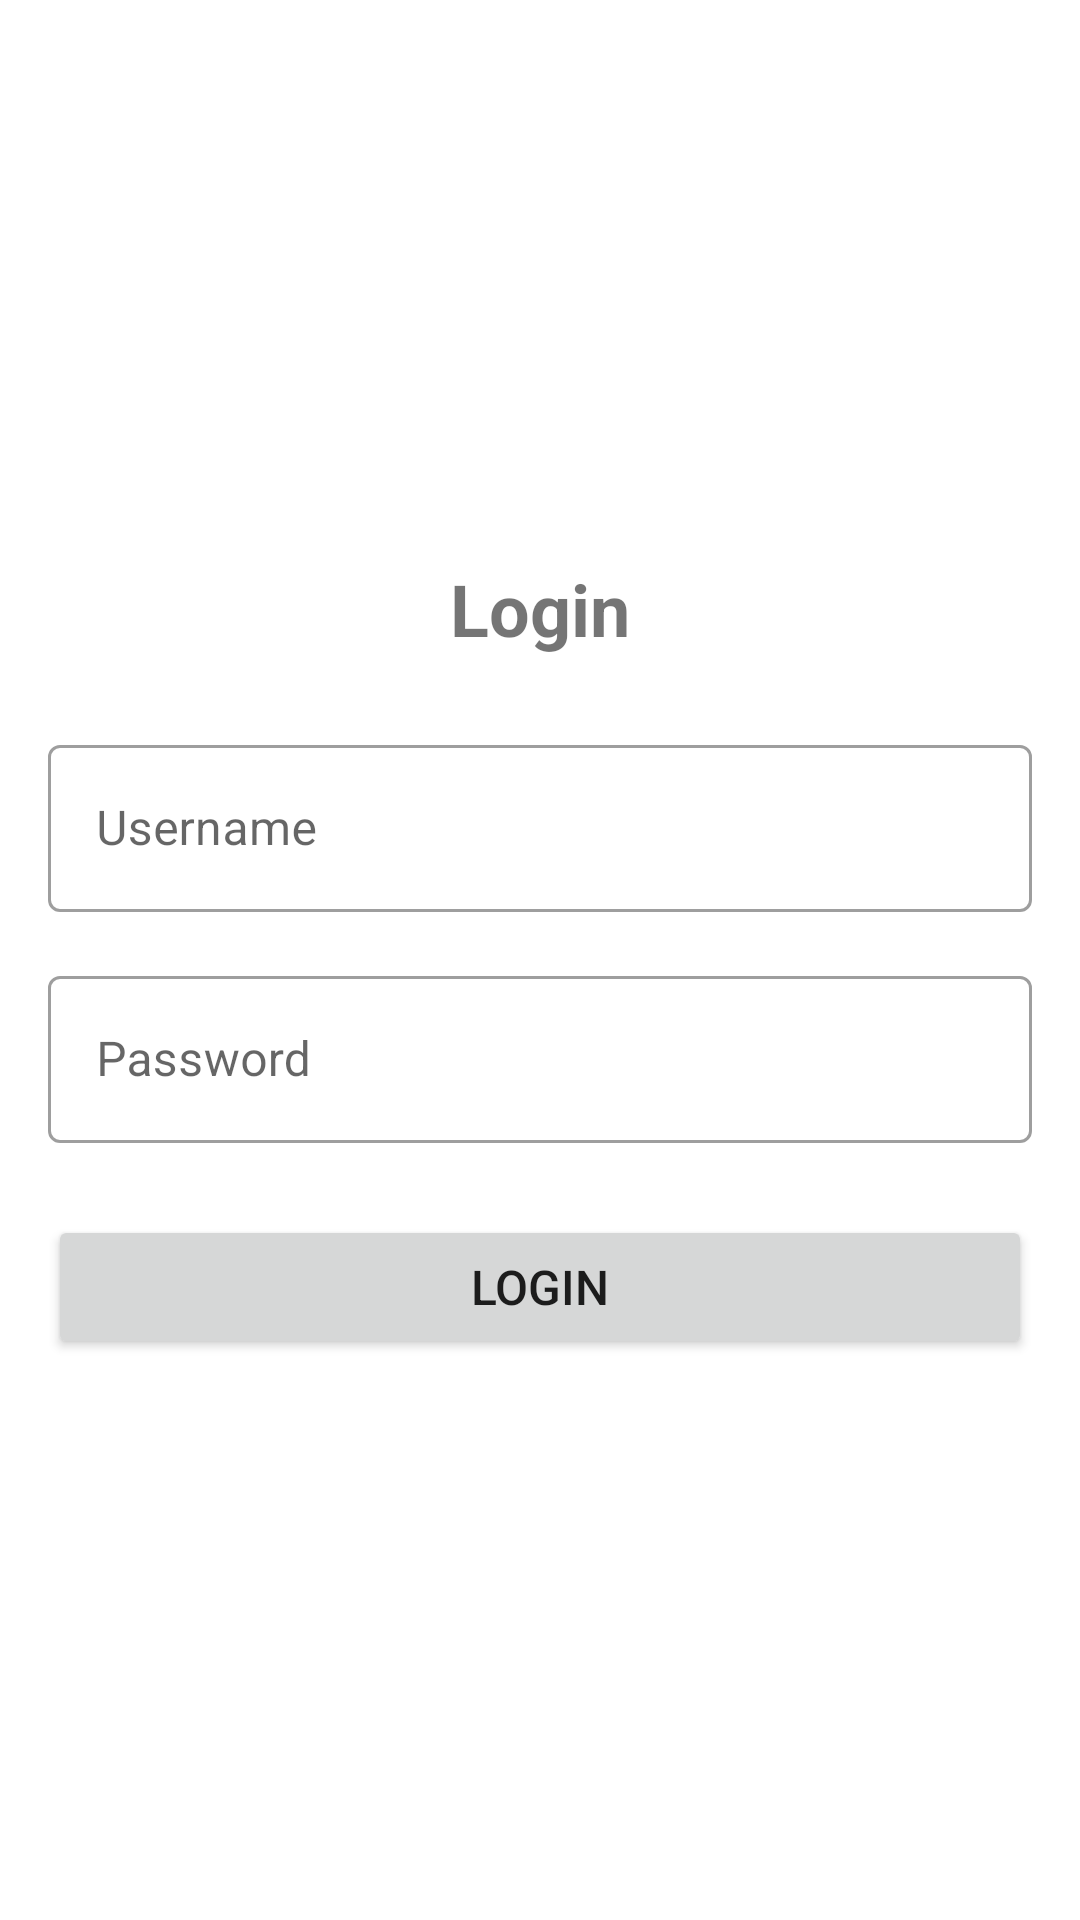

This screen was rendered from an Android layout file. Write that file and the resources it references.
<!-- AndroidManifest.xml: application theme Theme.MaterialComponents.DayNight -->
<!-- res/layout/activity_login.xml -->
<?xml version="1.0" encoding="utf-8"?>
<LinearLayout xmlns:android="http://schemas.android.com/apk/res/android"
    android:layout_width="match_parent"
    android:layout_height="match_parent"
    android:orientation="vertical"
    android:padding="16dp"
    android:gravity="center">

    <TextView
        android:layout_width="wrap_content"
        android:layout_height="wrap_content"
        android:text="@string/login_title"
        android:textSize="24sp"
        android:textStyle="bold"
        android:layout_marginBottom="24dp" />

    <com.google.android.material.textfield.TextInputLayout
        android:layout_width="match_parent"
        android:layout_height="wrap_content"
        android:layout_marginBottom="16dp"
        style="@style/Widget.MaterialComponents.TextInputLayout.OutlinedBox">

        <com.google.android.material.textfield.TextInputEditText
            android:id="@+id/editTextUsername"
            android:layout_width="match_parent"
            android:layout_height="wrap_content"
            android:hint="@string/username_hint"
            android:inputType="text" />

    </com.google.android.material.textfield.TextInputLayout>

    <com.google.android.material.textfield.TextInputLayout
        android:layout_width="match_parent"
        android:layout_height="wrap_content"
        android:layout_marginBottom="24dp"
        style="@style/Widget.MaterialComponents.TextInputLayout.OutlinedBox"
        android:passwordToggleEnabled="true">

        <com.google.android.material.textfield.TextInputEditText
            android:id="@+id/editTextPassword"
            android:layout_width="match_parent"
            android:layout_height="wrap_content"
            android:hint="@string/password_hint"
            android:inputType="textPassword" />

    </com.google.android.material.textfield.TextInputLayout>

    <Button
        android:id="@+id/buttonLogin"
        android:layout_width="match_parent"
        android:layout_height="wrap_content"
        android:text="@string/login_button"
        android:textSize="16sp" />

</LinearLayout>
<!-- resources referenced by this layout -->
<resources>
  <string name="login_button">Login</string>
  <string name="login_title">Login</string>
  <string name="password_hint">Password</string>
  <string name="username_hint">Username</string>
</resources>
